Image classification data set "splits" (meetarora19/LiverAI on GitHub). Class labels (2): normal, tumor.

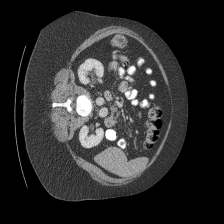
Label: normal

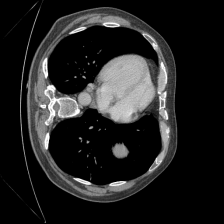
Label: normal

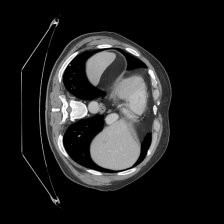
Label: tumor

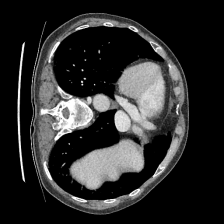
Label: normal

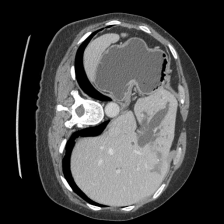
Label: tumor

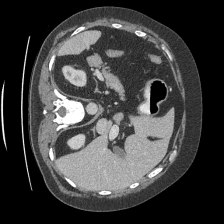
Label: normal
